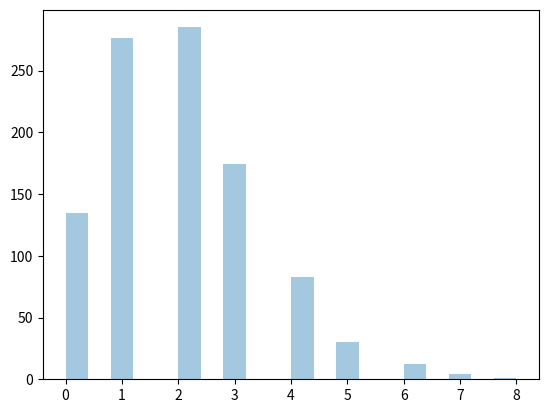

Here is the Python script that generated this plot:
from numpy import random
import matplotlib.pyplot as plt
import seaborn as sns

sns.distplot(random.poisson(lam=2, size=1000), kde=False)

plt.show()
x = random.poisson(lam=2, size=10)

print(x)